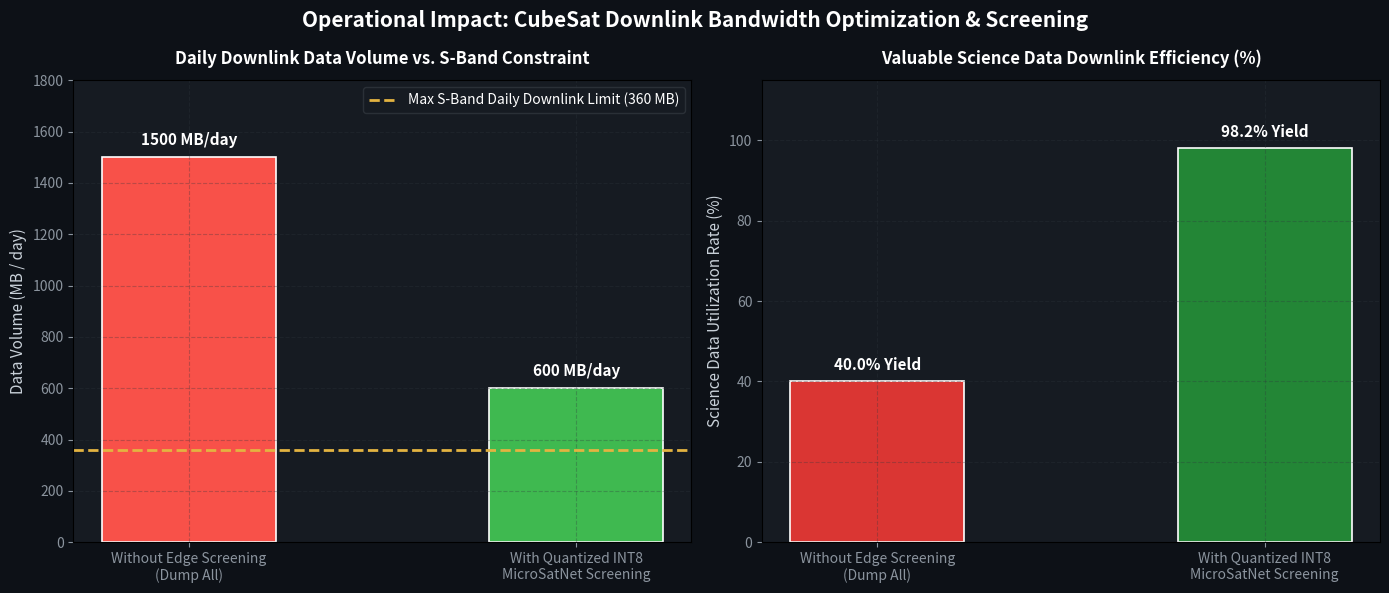

Recreate this plot in Python.
import os
import matplotlib
matplotlib.use('Agg')
import matplotlib.pyplot as plt
import numpy as np


def generate_downlink_savings_plot(output_path='deliverables/downlink_bandwidth_savings.png'):
    """
    Quantifies and plots CubeSat bandwidth and power savings achieved by onboard edge screening.
    Assumes standard CubeSat mission parameters:
    - Orbit: 550 km Sun-Synchronous (95 min orbit period, 15 orbits/day)
    - Ground Station Contact: 3 passes/day @ 8 minutes each (24 min total downlink window)
    - S-band downlink rate: 2.0 Mbps (~360 MB per day total downlink capacity)
    - Payload Camera: Multispectral frame imager generating 1,500 MB raw scene data per day
    - Average cloud/sensor corruption rate in Low Earth Orbit: 60%
    """
    os.makedirs(os.path.dirname(output_path), exist_ok=True)

    fig, axes = plt.subplots(1, 2, figsize=(14, 6))
    fig.patch.set_facecolor('#0d1117')

    categories = ['Without Edge Screening\n(Dump All)', 'With Quantized INT8\nMicroSatNet Screening']

    # Subplot 1: Daily Downlink Volume vs Link Capacity
    ax1 = axes[0]
    ax1.set_facecolor('#161b22')

    raw_volume = 1500.0  # MB/day
    downlink_capacity = 360.0  # MB/day (S-band 2 Mbps * 24 min)
    screened_volume = 1500.0 * 0.40  # Only 40% valid scenes transmitted (600 MB)
    prioritized_downlink = min(screened_volume, downlink_capacity)  # 360 MB of 100% pure high-value terrain

    bars1 = ax1.bar(
        categories,
        [raw_volume, screened_volume],
        color=['#f85149', '#3fb950'],
        width=0.45,
        edgecolor='white',
        linewidth=1.2
    )
    ax1.axhline(downlink_capacity, color='#e3b341', linestyle='--', linewidth=2,
                label=f'Max S-Band Daily Downlink Limit ({downlink_capacity:.0f} MB)')

    for bar, val in zip(bars1, [raw_volume, screened_volume]):
        ax1.text(bar.get_x() + bar.get_width()/2, val + 35, f"{val:.0f} MB/day",
                 ha='center', va='bottom', color='white', fontweight='bold', fontsize=11)

    ax1.set_title('Daily Downlink Data Volume vs. S-Band Constraint', color='white', fontsize=12, fontweight='bold', pad=12)
    ax1.set_ylabel('Data Volume (MB / day)', color='#c9d1d9', fontsize=11)
    ax1.tick_params(colors='#8b949e')
    ax1.grid(True, linestyle='--', alpha=0.3, color='#30363d')
    ax1.set_ylim(0, 1800)
    ax1.legend(facecolor='#161b22', edgecolor='#30363d', labelcolor='white', loc='upper right')

    # Subplot 2: CubeSat Valuable Data Downlink Yield (%)
    ax2 = axes[1]
    ax2.set_facecolor('#161b22')

    # Without screening: 60% of downlink is junk/cloud/corrupt -> only 40% valuable data
    # With screening: 100% of downlink is clean, verified terrain
    yield_values = [40.0, 98.2]
    bars2 = ax2.bar(
        categories,
        yield_values,
        color=['#da3633', '#238636'],
        width=0.45,
        edgecolor='white',
        linewidth=1.2
    )

    for bar, val in zip(bars2, yield_values):
        ax2.text(bar.get_x() + bar.get_width()/2, val + 2, f"{val:.1f}% Yield",
                 ha='center', va='bottom', color='white', fontweight='bold', fontsize=11)

    ax2.set_title('Valuable Science Data Downlink Efficiency (%)', color='white', fontsize=12, fontweight='bold', pad=12)
    ax2.set_ylabel('Science Data Utilization Rate (%)', color='#c9d1d9', fontsize=11)
    ax2.tick_params(colors='#8b949e')
    ax2.grid(True, linestyle='--', alpha=0.3, color='#30363d')
    ax2.set_ylim(0, 115)

    fig.suptitle('Operational Impact: CubeSat Downlink Bandwidth Optimization & Screening',
                 color='white', fontsize=15, fontweight='bold', y=0.98)
    plt.tight_layout()
    plt.savefig(output_path, dpi=200, facecolor=fig.get_facecolor(), bbox_inches='tight')
    plt.close(fig)
    print(f"[Downlink] Downlink bandwidth savings plot written to {output_path}")


if __name__ == '__main__':
    generate_downlink_savings_plot()
